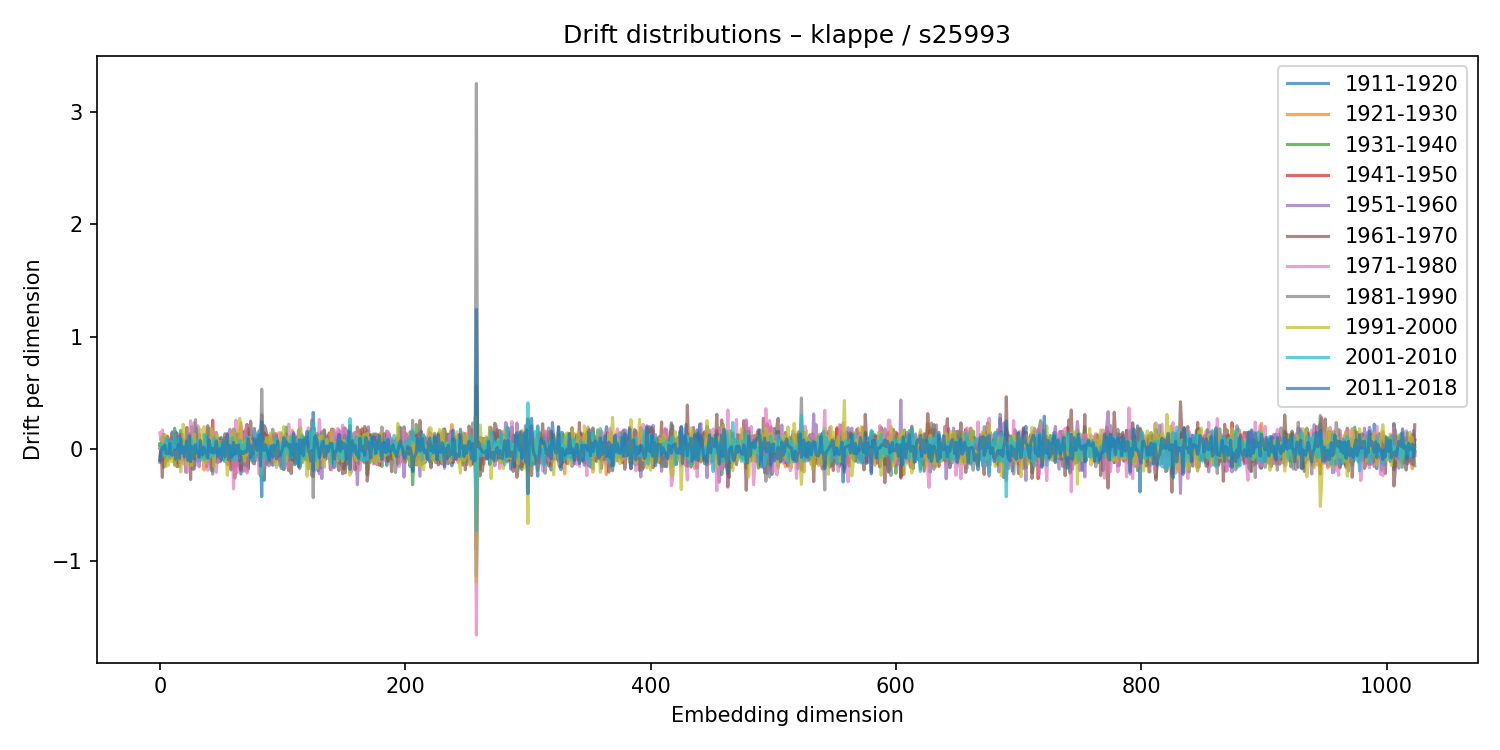

The file beside this chart, header and first rows:
1911-1920, 1921-1930, 1931-1940, 1941-1950, 1951-1960, 1961-1970, 1971-1980, 1981-1990, 1991-2000, 2001-2010, 2011-2018
-0.1197, 0.03987, 0.03088, 0.005125, -0.06106, -0.1033, 0.1422, 0.04435, 0.03004, 0.02861, -0.09935
-0.01841, 0.002404, 0.01696, 0.03114, 0.002581, -0.01456, 0.0698, -0.08217, -0.01252, 0.04477, -0.01492
-0.101, 0.04631, -0.05229, 0.1065, -0.05188, -0.2554, 0.1677, 0.03083, 0.114, -0.04902, 0.0135
0.004016, -0.04444, -0.01718, -0.1015, -0.1656, 0.1295, 0.04441, -0.06053, 0.108, -0.04116, -0.005317
0.05046, -0.08843, -0.05977, -0.0177, 0.08404, -0.149, -0.04729, 0.0446, 0.1267, -0.06981, 0.0321
-0.09627, 0.05055, 0.008692, -0.007112, 0.008078, -0.01157, 0.006049, 0.02323, -0.1604, 0.09421, -0.03966
0.05504, 0.02558, 0.005183, 0.1127, -0.002706, -0.006685, 0.05929, -0.1122, 0.04865, 0.03458, -0.04638
-0.07617, 0.06503, -0.03002, -0.0216, -0.05154, 0.07485, 0.03886, 0.05199, -0.1465, 0.07599, -0.03851
0.01615, -0.001115, 0.01372, -0.0103, 0.02594, -0.08825, 0.01106, 0.05758, -0.0008757, -0.06744, 0.04767
-0.008505, 0.006117, 0.1007, -0.07599, 0.03747, 0.05289, -0.02869, -0.06023, -0.0115, 0.06612, -0.0468
0.06921, -0.03831, 0.06136, -0.0733, -0.04375, 0.1412, -0.06808, 0.1509, -0.1173, 0.01122, -0.05783
0.0593, -0.01709, 0.02986, 0.02553, 0.06112, 0.0151, -0.01981, 0.006474, -0.03823, -0.005759, -0.04319
-0.1415, 0.04628, 0.1829, -0.1099, 0.129, 0.02951, -0.06823, 0.01921, -0.1521, 0.1532, -0.01014
0.02654, 0.004815, 0.04413, 0.008394, 0.004275, 0.1473, -0.1009, 0.02432, -0.03333, 0.01364, -0.0952
-0.07024, 0.05231, 0.01857, -0.02698, 0.1392, -0.1598, 0.0283, 0.02331, -0.02074, 0.02421, -0.01046
0.1109, -0.0283, 0.02598, -0.1298, 0.0733, 0.02567, -0.08185, 0.05217, -0.07215, -0.006855, 0.03818
-0.09923, 0.0531, -0.01405, 0.05806, -0.1615, 0.04951, -0.008284, 0.06726, -0.1044, 0.08965, -0.08624
0.1037, -0.01891, 0.1643, -0.0943, -0.007962, 0.1265, -0.03744, 0.09389, -0.2081, -0.03711, 0.08891
-0.04321, 0.01584, -0.01822, 0.07806, -0.09554, 0.1284, -0.07044, 0.04773, -0.04514, 0.02151, -0.03848
-0.007768, 0.06379, -0.00603, -0.06838, 0.03676, -0.06014, -0.1345, 0.04022, 0.2179, -0.02457, 0.01736
0.04846, -0.06239, 0.0192, 0.04097, -0.01877, -0.1004, -0.002789, 0.05999, 0.03015, -0.02909, -0.07372
0.06596, 0.05319, -0.06645, 0.02428, -0.209, 0.0588, -0.03459, 0.006648, 0.01223, 0.04431, -0.0118
0.06506, -0.07133, 0.07768, -0.08085, 0.04814, 0.1902, -0.2131, 0.08195, -0.1491, -0.02118, 0.06863
0.03816, -0.04207, -0.06845, 0.01784, 0.01997, -0.08995, 0.08666, -0.01295, 0.02527, 0.01038, -0.1064
0.04612, 0.008641, -0.0795, -0.0122, -0.0695, 0.1339, 0.01397, -0.08892, 0.09139, -0.09256, 0.1168
-0.08168, 0.07414, -0.08011, -0.08411, 0.1279, -0.2744, 0.2492, 0.02053, -0.06832, 0.1049, -0.1153
-0.007333, -0.122, 0.1974, -0.05318, 0.009007, 0.07384, -0.04571, 0.01546, -0.1506, 0.04704, 0.02108
-0.004614, 0.04807, -0.00676, 0.06806, -0.1851, 0.06914, 0.121, -0.08606, 0.02445, -0.004005, -0.06637
0.0008383, -0.05174, -0.05125, 0.06467, -0.03864, -0.1546, 0.2338, -0.1811, 0.1322, 0.02393, -0.09322
0.1473, -0.08882, -0.07038, 0.0003031, -0.02408, -0.03555, -0.1486, 0.259, -0.06782, 0.01642, 0.03642
-0.1138, -0.07579, 0.1815, 0.07429, 0.01517, 0.05829, -0.1218, 0.08206, -0.05818, -0.04041, -0.03023
0.03509, 0.008836, -0.04861, 0.05001, -0.06838, -0.07472, 0.2044, -0.07001, 0.009972, 0.07936, -0.04121
-0.01143, 0.1031, -0.0314, -0.03406, -0.1605, 0.1279, 0.07904, -0.05483, 0.006018, 0.01352, -0.0721
0.02225, 0.01598, -0.07884, -0.01199, -0.0557, -0.01642, -0.07239, 0.009402, 0.1733, -0.1078, 0.07275
-0.02301, 0.03541, -0.0712, -0.00999, 0.05437, 0.01731, -0.02068, -0.04534, 0.03741, 0.02449, -0.04883
-0.0683, 0.02164, -0.04195, 0.01473, -0.009467, -0.05135, 0.06143, -0.06508, 0.08326, -0.02357, -0.05051
0.1263, -0.19, 0.02899, -0.04869, 0.05005, -0.03206, 0.05609, -0.006071, 0.1972, -0.1001, 0.01357
0.0523, 0.07016, -0.004877, -0.01872, 0.06289, -0.08319, -0.07263, 0.08747, -0.1252, 0.1238, -0.02339
-0.1602, 0.02189, 0.03305, 0.0558, -0.07685, 0.1077, -0.06684, 0.06981, -0.05598, -0.02479, -0.05204
-0.1064, -0.01237, 0.1126, 0.0957, -0.009333, 0.2055, -0.1924, -0.06435, -0.09311, 0.06404, -0.08622
-0.05414, 0.005003, 0.04093, -0.0866, -0.0704, 0.118, -0.1736, 0.1833, -0.04873, -0.08394, 0.07742
-0.06186, 0.03498, -0.007819, -0.03709, 0.007802, -0.09767, 0.107, 0.00411, -0.0721, 0.0286, 0.009212
0.05162, -0.03791, -0.1945, 0.005069, 0.04208, -0.1709, 0.04857, 0.04265, 0.1826, -0.005509, -0.03432
-0.164, 0.1588, -0.1326, 0.2542, -0.2011, -0.006291, 0.1684, -0.2273, 0.1407, -0.06417, 0.001447
-0.04971, -0.05376, 0.05497, -0.01006, 0.06904, -0.0537, 0.09601, -0.01461, -0.1615, 0.0944, -0.03819
0.04065, -0.006709, -0.03153, 0.002486, -0.1026, 0.07866, 0.01662, -0.1157, 0.07484, -0.01669, -0.007833
-0.01356, -0.05851, 0.03915, -0.0371, 0.1458, 0.07106, -0.2101, 0.07296, 0.02073, -0.05011, 0.06828
-0.1241, -0.001656, 0.02236, 0.008129, -0.03934, 0.02663, -0.00319, -0.0318, 0.1227, -0.04348, -0.07428
0.04893, -0.0926, 1.0297777516293793e-05, -0.01349, 0.03947, 0.09382, -0.1148, 0.007387, 0.006156, 0.04107, -0.01146
0.08106, -0.119, 0.08863, -0.01158, -0.113, -0.01622, 0.06432, 0.0582, 0.009034, -0.05081, -0.0002858
0.1007, 0.03843, -0.008018, 0.00834, 0.04203, -0.05555, 0.02735, 0.0148, 0.03559, 0.02083, -0.1024
-0.03269, -0.02296, -0.006019, 0.02533, -0.0766, -0.01787, 0.07128, 0.02153, -0.08901, 0.03496, 0.02398
-0.04229, -0.02943, -0.06065, 0.003448, 0.03632, -0.0887, -0.04109, 0.02999, 0.08284, -0.1017, 0.08074
0.09431, -0.01117, 0.02847, -0.03774, -0.115, 0.1334, 0.08056, -0.06702, 0.01971, 0.03141, -0.07181
0.03445, -0.001698, 0.02656, -0.04694, -0.01266, 0.06311, 0.01336, -0.07742, -0.05349, 0.01352, 0.03952
0.1066, 0.03322, 0.1137, -0.1406, 0.1361, 0.03019, 0.1315, -0.07231, -0.2369, 0.04009, 0.1297
0.04213, -0.02898, 0.04808, -0.1224, 0.1217, 0.03815, -0.07884, -0.00504, -0.01273, 0.01141, -0.09923
0.05338, -0.1105, 0.02402, 0.01529, 0.1733, -0.1447, -0.08837, -0.003568, 0.1055, -0.04411, 0.02902
0.001695, -0.01385, -0.03179, 0.1073, 0.06326, -0.1892, 0.06194, -0.06248, 0.1275, -0.05851, -0.08163
0.04741, -0.03649, -0.01117, 0.03964, -0.1735, 0.06328, 0.161, -0.06403, -0.02915, 0.09684, -0.06589
... 964 more rows
